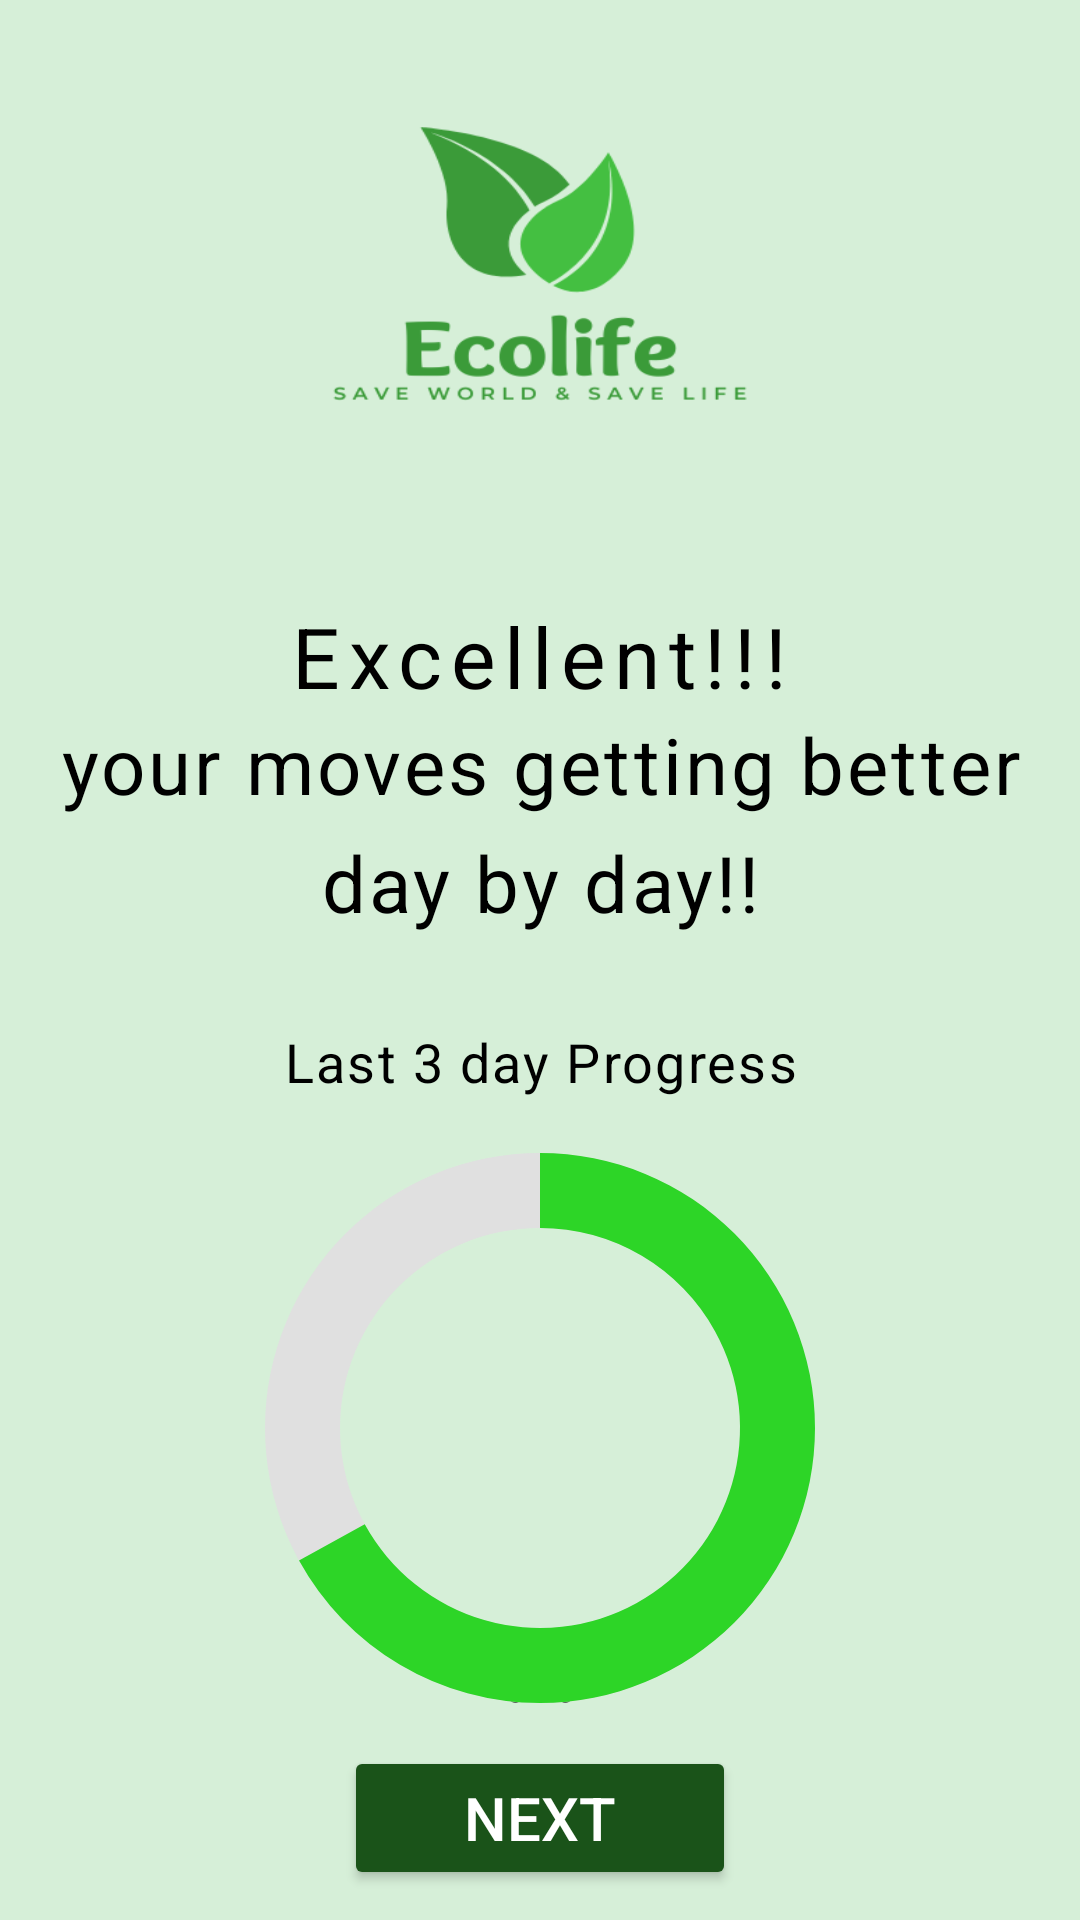

Layout XML and referenced resources for this Android screen:
<!-- AndroidManifest.xml: application theme Theme.Try1 -->
<!-- res/layout/activity_launch2.xml -->
<androidx.constraintlayout.widget.ConstraintLayout xmlns:android="http://schemas.android.com/apk/res/android"
    xmlns:app="http://schemas.android.com/apk/res-auto"
    xmlns:tools="http://schemas.android.com/tools"
    android:id="@+id/main"
    android:layout_width="match_parent"
    android:layout_height="match_parent"
    tools:context=".OnBoardActivity2">

    <RelativeLayout
        android:id="@+id/onboarding_screen"
        android:layout_width="wrap_content"
        android:layout_height="match_parent"
        android:clipToOutline="true"
        android:background="#D6EFD8"
        app:layout_constraintStart_toStartOf="parent"
        app:layout_constraintEnd_toEndOf="parent"
        tools:targetApi="s" >
        <TextView
            android:id="@+id/excellent_"
            android:layout_width="wrap_content"
            android:layout_height="wrap_content"
            android:layout_alignParentStart="true"
            android:layout_below="@+id/nature_bran"
            android:text="@string/excellent_"
            android:textAppearance="@style/excellent"
            android:layout_centerHorizontal="true"
            android:lineSpacingExtra="-2sp"
            android:gravity="center_horizontal|center_vertical"
            />
        <View
            android:id="@+id/nature_bran"
            android:layout_width="200dp"
            android:layout_height="200dp"
            android:layout_centerHorizontal="true"
            android:background="@drawable/applogo1" />

        

        <TextView
            android:id="@+id/desc2"
            android:layout_width="wrap_content"
            android:layout_height="wrap_content"
            android:layout_below="@+id/excellent_"
            android:gravity="center_horizontal|center_vertical"
            android:lineSpacingExtra="9sp"
            android:layout_centerHorizontal="true"
            android:text="@string/onboarding_desc2"
            android:textAppearance="@style/desc1" />

        <TextView
            android:id="@+id/progress"
            android:layout_width="wrap_content"
            android:layout_height="wrap_content"
            android:layout_alignParentStart="true"
            android:layout_centerHorizontal="true"
            android:layout_below="@id/desc2"
            android:paddingTop="30dp"
            android:text="@string/progresstxt"
            android:textAppearance="@style/progressstyle"
            android:lineSpacingExtra="9sp"
            android:gravity="center_horizontal|center_vertical"
            />

        <TextView
            android:id="@+id/pagi"
            android:layout_width="wrap_content"
            android:layout_height="wrap_content"
            android:layout_above="@+id/next2"
            android:layout_centerHorizontal="true"
            android:lineSpacingExtra="8sp"
            android:text="@string/pagi1"
            android:textAppearance="@style/pagi"
            android:textSize="40sp"
            android:textColor="#000000"
            android:translationY="-3.8sp" />

        <Button
            android:id="@+id/next2"
            android:layout_width="wrap_content"
            android:layout_height="wrap_content"
            android:layout_alignParentBottom="true"
            android:layout_centerHorizontal="true"
            android:layout_marginBottom="10dp"
            android:padding="5dp"
            android:backgroundTint="@color/button"
            android:paddingStart="40dp"
            android:paddingEnd="40dp"
            android:text="@string/next"
            android:textColor="#FFFFFF"
            android:textSize="20sp" />

        <ProgressBar
            android:id="@+id/progressBar"
            style="?android:attr/progressBarStyleHorizontal"
            android:layout_width="200dp"
            android:layout_height="200dp"
            android:layout_below="@id/progress"
            android:layout_centerHorizontal="true"
            android:indeterminate="false"
            android:layout_marginTop="10dp"
            android:max="100"
            android:progress="67"
            android:progressDrawable="@drawable/circular_progress_bar" />


    </RelativeLayout>

</androidx.constraintlayout.widget.ConstraintLayout>
<!-- resources referenced by this layout -->
<resources>
  <color name="button">#1A5319</color>
  <!-- drawable applogo1: png bitmap (drawable, 17978 bytes) -->
  <!-- drawable circular_progress_bar (drawable) -->
  <?xml version="1.0" encoding="utf-8"?>
  <layer-list xmlns:android="http://schemas.android.com/apk/res/android">
      <item android:id="@android:id/background">
              <shape android:shape="ring"
                  android:innerRadiusRatio="3"
                  android:thicknessRatio="8"
                  android:useLevel="false">
                  <solid android:color="#E0E0E0"/>
                  <corners android:radius="100dp"/>
              </shape>
          </item>
          <item android:id="@android:id/progress">
              <rotate
                  android:fromDegrees="270"
                  android:toDegrees="270">
                  <shape android:shape="ring"
                      android:innerRadiusRatio="3"
                      android:thicknessRatio="8"
                      android:useLevel="true">
                      <solid android:color="#2DD527"/>
                      <corners android:radius="100dp"/>
                  </shape>
              </rotate>
          </item>
  </layer-list>
  <string name="excellent_">Excellent!!!</string>
  <string name="next">Next</string>
  <string name="onboarding_desc2">your moves getting better day by day!!</string>
  <string name="pagi1">…</string>
  <string name="progresstxt">Last 3 day Progress</string>
  <style name="desc1">
          <item name="android:textSize">26sp</item>
          <item name="android:letterSpacing">0.04</item>
          <item name="android:textColor">#000000</item>
      </style>
  <style name="excellent">
          <item name="android:textSize">28sp</item>
          <item name="android:letterSpacing">0.1</item>
          <item name="android:textColor">#000000</item>
      </style>
  <style name="pagi">
          <item name="android:textSize">40sp</item>
          <item name="android:textColor">#000000</item>
      </style>
  <style name="progressstyle">
          <item name="android:textSize">18sp</item>
          <item name="android:letterSpacing">0.04</item>
          <item name="android:textColor">#000000</item>
      </style>
  <style name="Theme.Try1" parent="Base.Theme.Try1" />
  <style name="Base.Theme.Try1" parent="Theme.Material3.DayNight.NoActionBar">
          
          
      </style>
</resources>
